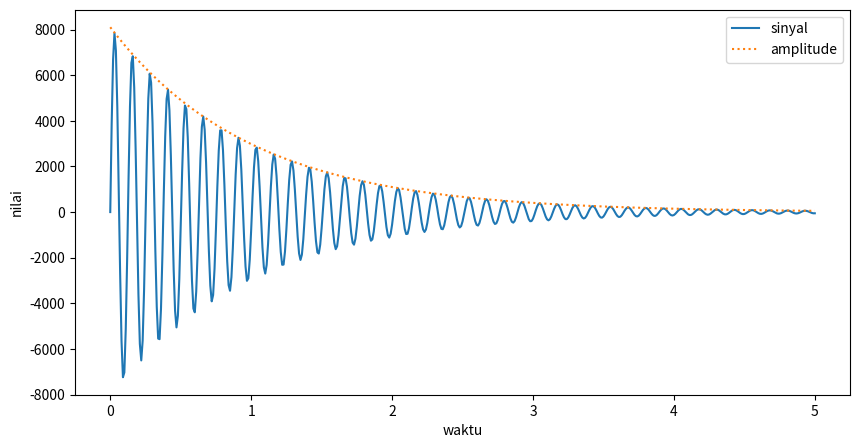

Recreate this plot in Python.
#Menggunakan numpy (untuk persamaan) dan matplotlib (untuk menampilkan grafik)
import numpy as np
import matplotlib.pyplot as plt

x = np.linspace(0, 5, 501) #Grafik
ampl = np.exp(-x + 9)
#Contoh sinyal radio AM dengan cara fourier transform
y = np.sin((5*x) * 10) * ampl

plt.figure(figsize=(10,5))
plt.plot(x, y, label='sinyal')
plt.plot(x, ampl, ':', label='amplitude')
plt.xlabel('waktu')
plt.ylabel('nilai')
plt.legend()
plt.show()
